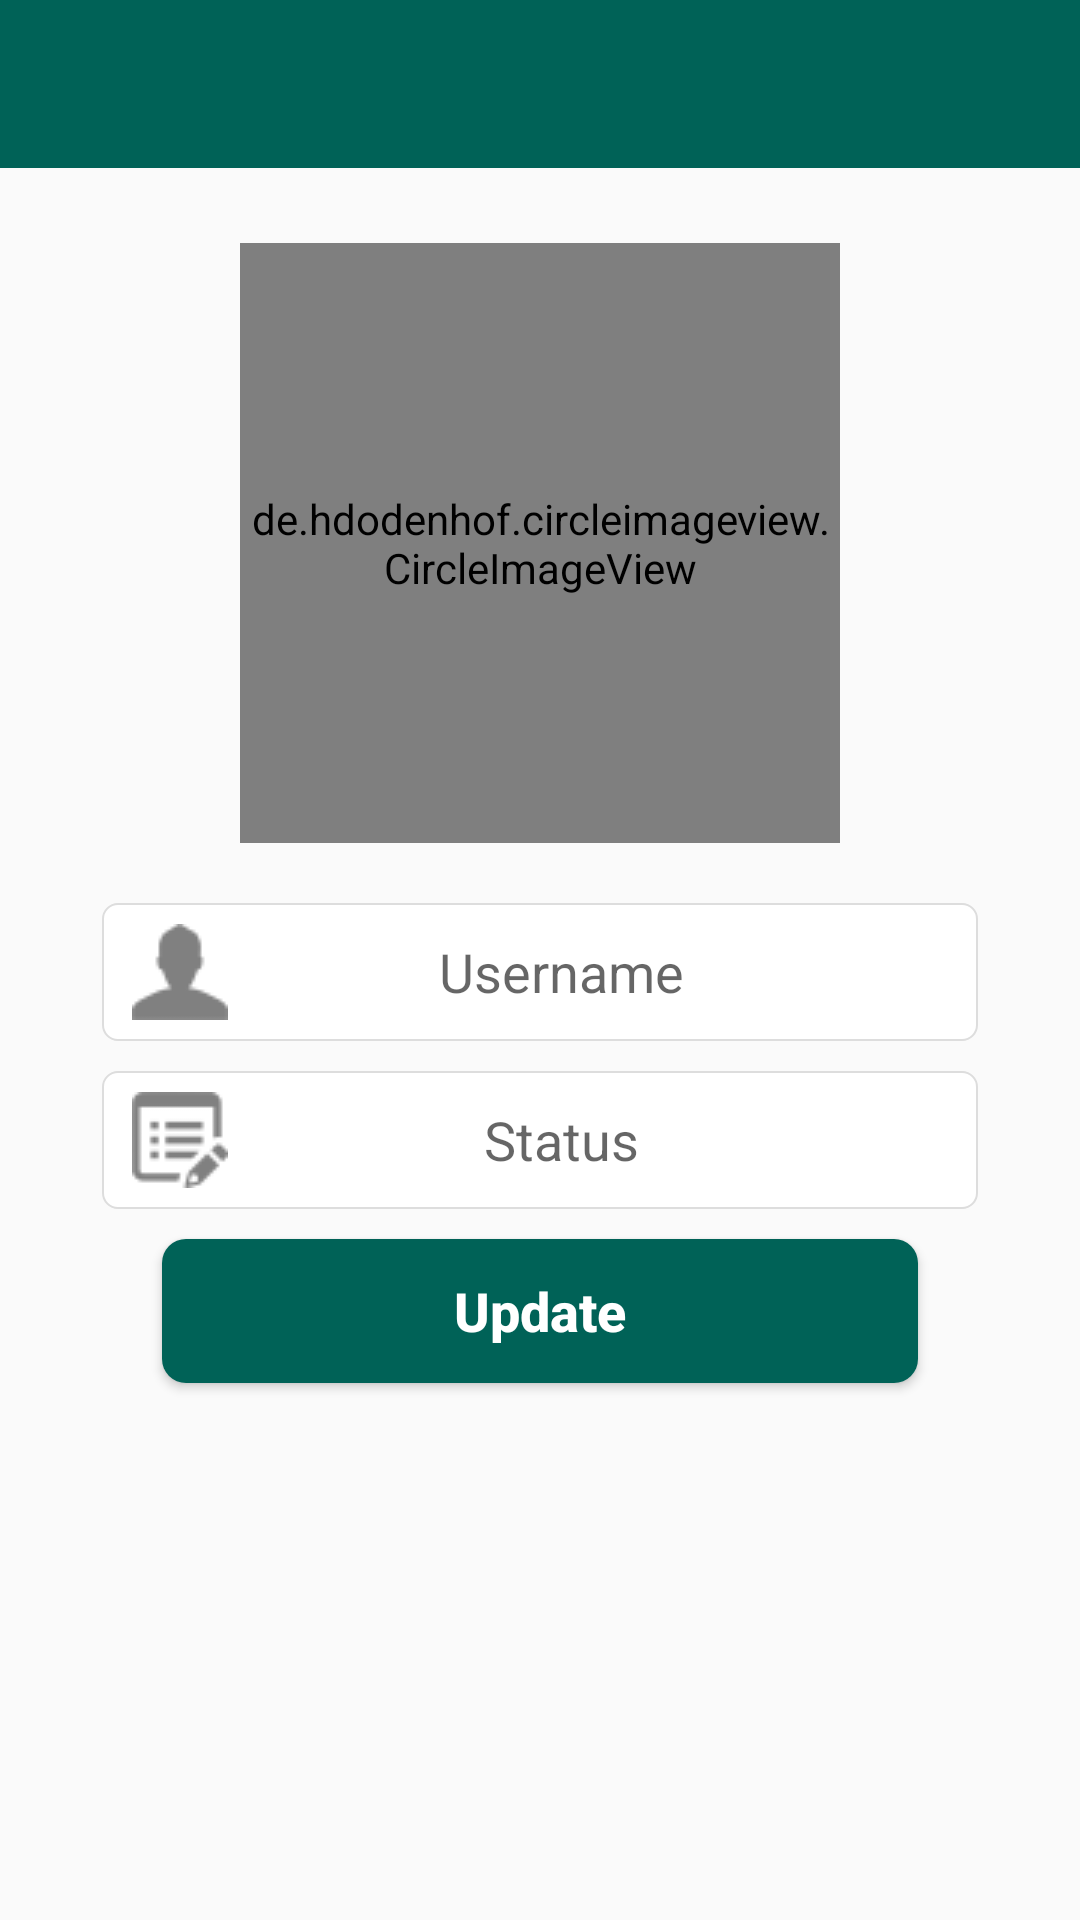

Layout XML and referenced resources for this Android screen:
<!-- AndroidManifest.xml: application theme AppTheme -->
<!-- res/layout/activity_settings.xml -->
<?xml version="1.0" encoding="utf-8"?>
<ScrollView xmlns:android="http://schemas.android.com/apk/res/android"
    xmlns:app="http://schemas.android.com/apk/res-auto"
    xmlns:tools="http://schemas.android.com/tools"
    android:layout_width="match_parent"
    android:layout_height="match_parent"
    tools:context=".SettingsActivity">

    <RelativeLayout
        android:layout_width="match_parent"
        android:layout_height="wrap_content">

        <include
            android:id="@+id/settings_toolbar"
            layout="@layout/app_bar_layout"/>


        <de.hdodenhof.circleimageview.CircleImageView
            android:id="@+id/set_profile_image"
            android:layout_width="200dp"
            android:layout_height="200dp"
            android:layout_below="@id/settings_toolbar"
            android:layout_centerHorizontal="true"
            android:layout_marginTop="25dp"
            android:src="@drawable/profile_image"
            app:civ_border_color="#E6E7E8"
            app:civ_border_width="4dp" />

        <EditText
            android:id="@+id/set_profile_username"
            android:layout_width="match_parent"
            android:layout_height="wrap_content"
            android:layout_below="@id/set_profile_image"
            android:layout_marginStart="34dp"
            android:layout_marginTop="20dp"
            android:layout_marginEnd="34dp"
            android:background="@drawable/inputs"
            android:drawableStart="@drawable/edit_profile1"
            android:hint="Username"
            android:paddingTop="7dp"
            android:paddingBottom="7dp"
            android:paddingStart="10dp"
            android:paddingEnd="38dp"
            android:drawablePadding="10dp"
            android:inputType="textCapWords|text"
            android:textAlignment="center"
            android:textColor="#000"/>



        <EditText
            android:id="@+id/set_profile_status"
            android:layout_width="match_parent"
            android:layout_height="wrap_content"
            android:layout_below="@id/set_profile_username"
            android:layout_marginStart="34dp"
            android:layout_marginTop="10dp"
            android:layout_marginEnd="34dp"
            android:inputType="textCapWords|textMultiLine"
            android:background="@drawable/inputs"
            android:drawableStart="@drawable/edit_status1"
            android:hint="Status"
            android:paddingTop="7dp"
            android:paddingBottom="7dp"
            android:paddingStart="10dp"
            android:drawablePadding="10dp"
            android:paddingEnd="38dp"

            android:textAlignment="center"
            android:textColor="#000" />

        <Button
            android:id="@+id/update_settings_button"
            android:layout_width="match_parent"
            android:layout_height="wrap_content"
            android:layout_below="@id/set_profile_status"
            android:layout_marginStart="54dp"
            android:layout_marginTop="10dp"
            android:layout_marginEnd="54dp"
            android:background="@drawable/buttons"
            android:text="@string/update_btn"
            android:textColor="@android:color/background_light"
            android:textSize="18sp"
            android:textStyle="bold"
            android:layout_marginBottom="20dp"/>

    </RelativeLayout>

</ScrollView>
<!-- res/layout/app_bar_layout.xml (included above) -->
<?xml version="1.0" encoding="utf-8"?>
<androidx.appcompat.widget.Toolbar xmlns:android="http://schemas.android.com/apk/res/android"
    xmlns:app="http://schemas.android.com/apk/res-auto"
    android:id="@+id/main_app_bar"
    android:layout_width="match_parent"
    android:layout_height="wrap_content"
    android:background="@color/colorPrimary"
    android:theme="@style/ThemeOverlay.AppCompat.Dark.ActionBar"
    app:popupTheme="@style/ThemeOverlay.YourApp">

</androidx.appcompat.widget.Toolbar>
<!-- resources referenced by this layout -->
<resources>
  <color name="colorPrimary">#006257</color>
  <!-- drawable buttons (drawable) -->
  <?xml version="1.0" encoding="utf-8"?>
  <selector xmlns:android="http://schemas.android.com/apk/res/android">
      <item android:state_pressed="true">
          <shape android:shape="rectangle">
              <solid android:color="@color/colorPrimaryDark"/>
              <corners android:radius="8dp"/>
          </shape>
      </item>
      <item>
          <shape android:shape="rectangle">
              <solid android:color="@color/colorPrimary"/>
              <corners android:radius="8dp"/>
          </shape>
      </item>
  
  </selector>
  <!-- drawable edit_profile1: png bitmap (drawable-v24, 545 bytes) -->
  <!-- drawable edit_status1: png bitmap (drawable-v24, 775 bytes) -->
  <!-- drawable inputs (drawable) -->
  <?xml version="1.0" encoding="utf-8"?>
  <selector xmlns:android="http://schemas.android.com/apk/res/android">
      <item android:state_focused="true">
          <shape android:shape="rectangle">
              <solid android:color="#fff"/>
              <corners android:radius="8dp"/>
              <stroke android:width="0.8dp" android:color="@color/colorAccent"/>
          </shape>
      </item>
      <item>
          <shape android:shape="rectangle">
              <solid android:color="#fff"/>
              <corners android:radius="5dp"/>
              <stroke android:width="0.8dp" android:color="#ddd"/>
          </shape>
      </item>
  
  </selector>
  <string name="update_btn">Update</string>
  <style name="ThemeOverlay.YourApp" parent="ThemeOverlay.AppCompat.Light">
          <item name="android:colorBackground">#fff</item>
          <item name="android:textColor">#000</item>
      </style>
  <style name="AppTheme" parent="Theme.AppCompat.Light.NoActionBar">
          
          <item name="colorPrimary">@color/colorPrimary</item>
          <item name="colorPrimaryDark">@color/colorPrimaryDark</item>
          <item name="colorAccent">@color/colorAccent</item>
          <item name="android:textAllCaps">false</item>
      </style>
  <color name="colorPrimaryDark">#005048</color>
  <color name="colorAccent">#006257</color>
</resources>
